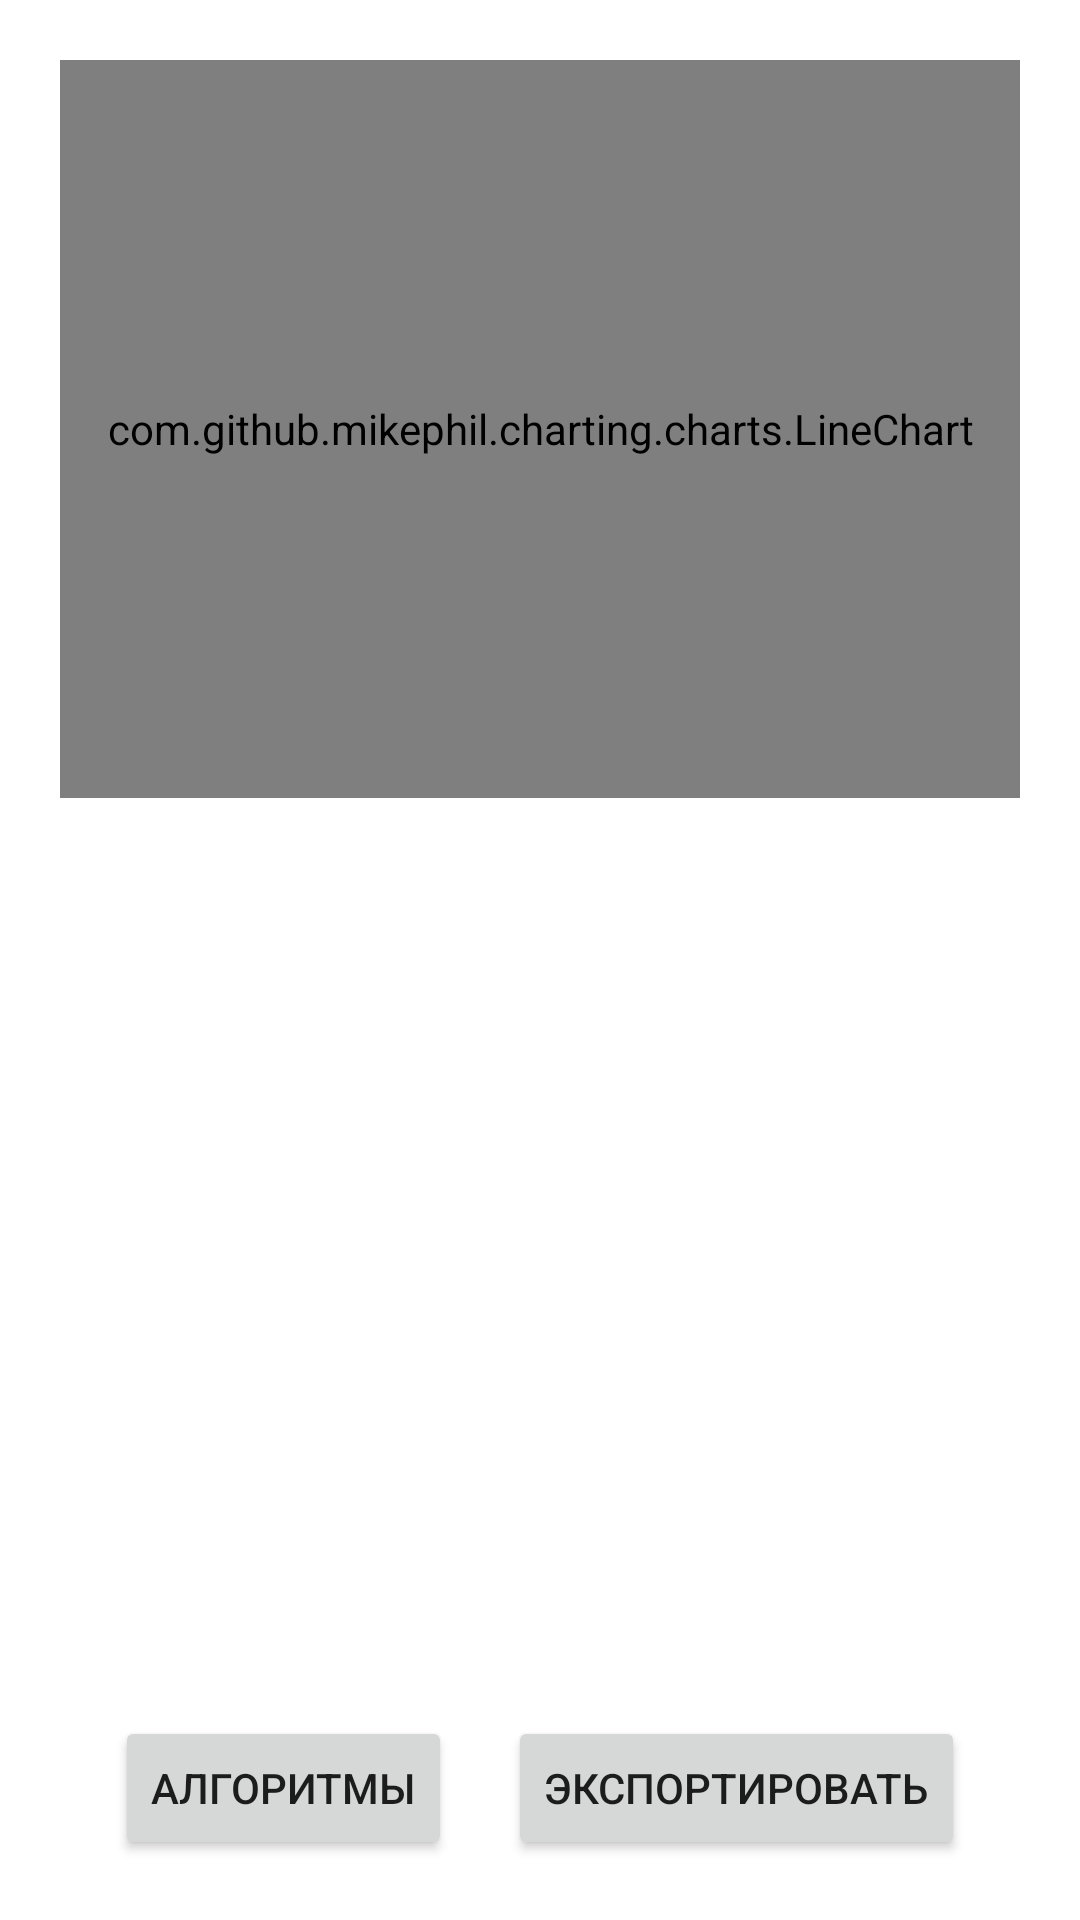

This screen was rendered from an Android layout file. Write that file and the resources it references.
<!-- AndroidManifest.xml: application theme Theme.HashResearch -->
<!-- res/layout/activity_analysis.xml -->
<?xml version="1.0" encoding="utf-8"?>
<androidx.constraintlayout.widget.ConstraintLayout xmlns:android="http://schemas.android.com/apk/res/android"
    xmlns:app="http://schemas.android.com/apk/res-auto"
    xmlns:tools="http://schemas.android.com/tools"
    android:layout_width="match_parent"
    android:layout_height="match_parent"
    tools:context=".AnalysisActivity">

    <com.github.mikephil.charting.charts.LineChart
        android:id="@+id/lineChart"
        android:layout_width="match_parent"
        android:layout_height="0dp"
        android:layout_margin="20dp"
        app:layout_constraintBottom_toTopOf="@+id/textViewMarkdown"
        app:layout_constraintEnd_toEndOf="parent"
        app:layout_constraintStart_toStartOf="parent"
        app:layout_constraintTop_toTopOf="parent"
        app:layout_constraintVertical_weight="1" />
    <TextView
        android:id="@+id/textViewMarkdown"
        android:layout_width="match_parent"
        android:layout_height="0dp"
        android:layout_marginStart="20dp"
        android:layout_marginEnd="20dp"
        android:layout_marginBottom="20dp"
        app:layout_constraintBottom_toTopOf="@+id/barrier"
        app:layout_constraintEnd_toEndOf="parent"
        app:layout_constraintStart_toStartOf="parent"
        app:layout_constraintTop_toBottomOf="@+id/lineChart"
        app:layout_constraintVertical_weight="1" />

    <androidx.constraintlayout.widget.Barrier
        android:id="@+id/barrier"
        android:layout_width="wrap_content"
        android:layout_height="wrap_content"
        app:barrierDirection="top"
        tools:layout_editor_absoluteY="731dp" />

    <Button
        android:id="@+id/chooseAlgorithmsButton"
        android:layout_width="wrap_content"
        android:layout_height="wrap_content"
        android:layout_marginStart="20dp"
        android:layout_marginBottom="20dp"
        android:layout_marginTop="20dp"
        android:layout_marginLeft="20dp"
        android:text="@string/algorithms"
        app:layout_constraintBottom_toBottomOf="parent"
        app:layout_constraintEnd_toStartOf="@+id/exportToPDFButton"
        app:layout_constraintStart_toStartOf="parent"
        app:layout_constraintTop_toBottomOf="@+id/barrier"   />

    <Button
        android:id="@+id/exportToPDFButton"
        android:layout_width="wrap_content"
        android:layout_height="wrap_content"
        android:layout_marginEnd="20dp"
        android:layout_marginBottom="20dp"
        android:layout_marginTop="20dp"
        android:layout_marginRight="20dp"
        android:text="@string/export"
        app:layout_constraintBottom_toBottomOf="parent"
        app:layout_constraintEnd_toEndOf="parent"
        app:layout_constraintStart_toEndOf="@+id/chooseAlgorithmsButton"
        app:layout_constraintTop_toBottomOf="@+id/barrier" />



</androidx.constraintlayout.widget.ConstraintLayout>
<!-- resources referenced by this layout -->
<resources>
  <string name="algorithms">Алгоритмы</string>
  <string name="export">Экспортировать</string>
  <style name="Theme.HashResearch" parent="Theme.MaterialComponents.DayNight.DarkActionBar">
          
          <item name="colorPrimary">@color/purple_500</item>
          <item name="colorPrimaryVariant">@color/purple_700</item>
          <item name="colorOnPrimary">@color/white</item>
          
          <item name="colorSecondary">@color/teal_200</item>
          <item name="colorSecondaryVariant">@color/teal_700</item>
          <item name="colorOnSecondary">@color/black</item>
          
          <item name="android:statusBarColor" tools:targetApi="l">?attr/colorPrimaryVariant</item>
          
      </style>
  <!-- not gathered from this repository: default colours our renderer supplied (Android Studio template values) -->
  <color name="purple_500">#FF6200EE</color>
  <color name="purple_700">#FF3700B3</color>
  <color name="teal_200">#FF03DAC5</color>
  <color name="teal_700">#FF018786</color>
  <color name="black">#FF000000</color>
  <color name="white">#FFFFFFFF</color>
</resources>
